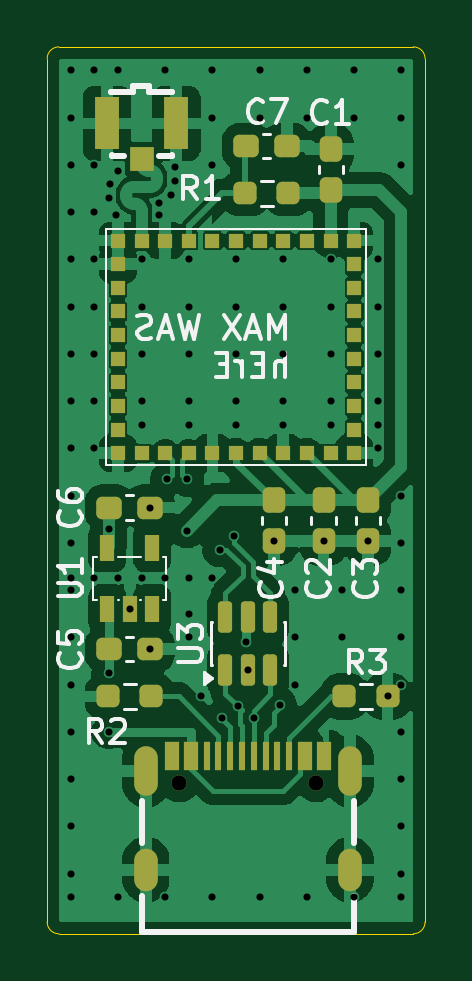
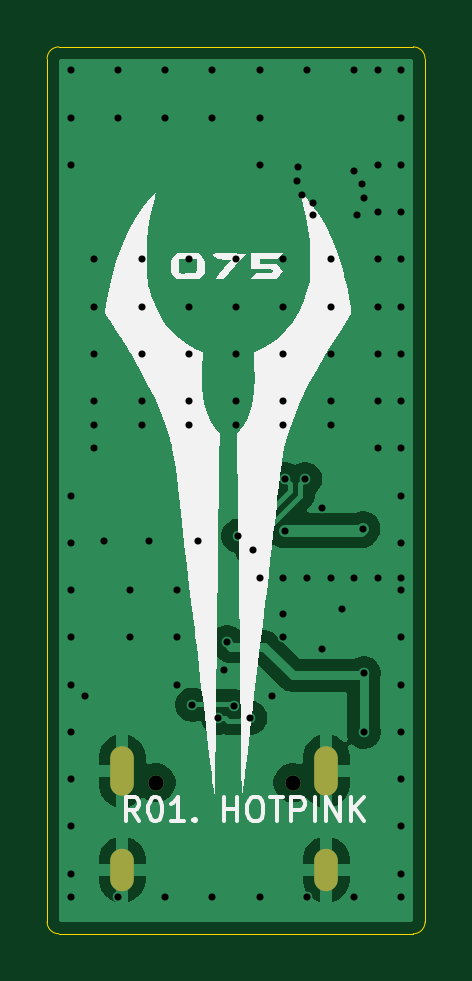
Circuit board: 11 layer files. Board 16.0 x 37.5 mm.
- bottom_copper: HALOW-USB-B_Cu.gbr (30239 bytes)
- bottom_mask: HALOW-USB-B_Mask.gbr (734 bytes)
- paste: HALOW-USB-B_Paste.gbr (466 bytes)
- bottom_silk: HALOW-USB-B_Silkscreen.gbr (15647 bytes)
- outline: HALOW-USB-Edge_Cuts.gbr (1002 bytes)
- top_copper: HALOW-USB-F_Cu.gbr (88320 bytes)
- top_mask: HALOW-USB-F_Mask.gbr (4538 bytes)
- paste: HALOW-USB-F_Paste.gbr (4287 bytes)
- top_silk: HALOW-USB-F_Silkscreen.gbr (20189 bytes)
- drill: HALOW-USB-NPTH.drl (283 bytes)
- drill: HALOW-USB-PTH.drl (2521 bytes)

=== bottom_copper: HALOW-USB-B_Cu.gbr (30239 bytes, source omitted) ===
=== bottom_mask: HALOW-USB-B_Mask.gbr ===
%TF.GenerationSoftware,KiCad,Pcbnew,9.0.6-1.fc42*%
%TF.CreationDate,2025-12-19T16:16:41-05:00*%
%TF.ProjectId,HALOW-USB,48414c4f-572d-4555-9342-2e6b69636164,rev?*%
%TF.SameCoordinates,Original*%
%TF.FileFunction,Soldermask,Bot*%
%TF.FilePolarity,Negative*%
%FSLAX46Y46*%
G04 Gerber Fmt 4.6, Leading zero omitted, Abs format (unit mm)*
G04 Created by KiCad (PCBNEW 9.0.6-1.fc42) date 2025-12-19 16:16:41*
%MOMM*%
%LPD*%
G01*
G04 APERTURE LIST*
%ADD10C,0.650000*%
%ADD11O,1.000000X2.100000*%
%ADD12O,1.000000X1.800000*%
G04 APERTURE END LIST*
D10*
%TO.C,U2*%
X120600000Y-107152500D03*
X126390000Y-107152500D03*
D11*
X119180000Y-106652500D03*
X127820000Y-106652500D03*
D12*
X127820000Y-110832500D03*
X119180000Y-110832500D03*
%TD*%
M02*

=== paste: HALOW-USB-B_Paste.gbr ===
%TF.GenerationSoftware,KiCad,Pcbnew,9.0.6-1.fc42*%
%TF.CreationDate,2025-12-19T16:16:41-05:00*%
%TF.ProjectId,HALOW-USB,48414c4f-572d-4555-9342-2e6b69636164,rev?*%
%TF.SameCoordinates,Original*%
%TF.FileFunction,Paste,Bot*%
%TF.FilePolarity,Positive*%
%FSLAX46Y46*%
G04 Gerber Fmt 4.6, Leading zero omitted, Abs format (unit mm)*
G04 Created by KiCad (PCBNEW 9.0.6-1.fc42) date 2025-12-19 16:16:41*
%MOMM*%
%LPD*%
G01*
G04 APERTURE LIST*
G04 APERTURE END LIST*
M02*

=== bottom_silk: HALOW-USB-B_Silkscreen.gbr (15647 bytes, source omitted) ===
=== outline: HALOW-USB-Edge_Cuts.gbr ===
%TF.GenerationSoftware,KiCad,Pcbnew,9.0.6-1.fc42*%
%TF.CreationDate,2025-12-19T16:16:41-05:00*%
%TF.ProjectId,HALOW-USB,48414c4f-572d-4555-9342-2e6b69636164,rev?*%
%TF.SameCoordinates,Original*%
%TF.FileFunction,Profile,NP*%
%FSLAX46Y46*%
G04 Gerber Fmt 4.6, Leading zero omitted, Abs format (unit mm)*
G04 Created by KiCad (PCBNEW 9.0.6-1.fc42) date 2025-12-19 16:16:41*
%MOMM*%
%LPD*%
G01*
G04 APERTURE LIST*
%TA.AperFunction,Profile*%
%ADD10C,0.050000*%
%TD*%
G04 APERTURE END LIST*
D10*
X115500000Y-113546447D02*
X130500000Y-113546447D01*
X131000000Y-113046400D02*
X131000000Y-76500000D01*
X131000000Y-113046447D02*
G75*
G02*
X130500000Y-113546447I-500000J0D01*
G01*
X115500000Y-113546447D02*
G75*
G02*
X115000000Y-113046447I0J500000D01*
G01*
X130500000Y-76000000D02*
G75*
G02*
X131000000Y-76500000I0J-500000D01*
G01*
X115000000Y-76500000D02*
G75*
G02*
X115500000Y-76000000I500000J0D01*
G01*
X130500000Y-76000000D02*
X115500000Y-76000000D01*
X115000000Y-76500000D02*
X115000000Y-113039545D01*
M02*

=== top_copper: HALOW-USB-F_Cu.gbr (88320 bytes, source omitted) ===
=== top_mask: HALOW-USB-F_Mask.gbr ===
%TF.GenerationSoftware,KiCad,Pcbnew,9.0.6-1.fc42*%
%TF.CreationDate,2025-12-19T16:16:41-05:00*%
%TF.ProjectId,HALOW-USB,48414c4f-572d-4555-9342-2e6b69636164,rev?*%
%TF.SameCoordinates,Original*%
%TF.FileFunction,Soldermask,Top*%
%TF.FilePolarity,Negative*%
%FSLAX46Y46*%
G04 Gerber Fmt 4.6, Leading zero omitted, Abs format (unit mm)*
G04 Created by KiCad (PCBNEW 9.0.6-1.fc42) date 2025-12-19 16:16:41*
%MOMM*%
%LPD*%
G01*
G04 APERTURE LIST*
G04 Aperture macros list*
%AMRoundRect*
0 Rectangle with rounded corners*
0 $1 Rounding radius*
0 $2 $3 $4 $5 $6 $7 $8 $9 X,Y pos of 4 corners*
0 Add a 4 corners polygon primitive as box body*
4,1,4,$2,$3,$4,$5,$6,$7,$8,$9,$2,$3,0*
0 Add four circle primitives for the rounded corners*
1,1,$1+$1,$2,$3*
1,1,$1+$1,$4,$5*
1,1,$1+$1,$6,$7*
1,1,$1+$1,$8,$9*
0 Add four rect primitives between the rounded corners*
20,1,$1+$1,$2,$3,$4,$5,0*
20,1,$1+$1,$4,$5,$6,$7,0*
20,1,$1+$1,$6,$7,$8,$9,0*
20,1,$1+$1,$8,$9,$2,$3,0*%
G04 Aperture macros list end*
%ADD10R,0.600000X1.100000*%
%ADD11C,0.650000*%
%ADD12O,1.000000X2.100000*%
%ADD13O,1.000000X1.800000*%
%ADD14R,0.600000X1.240000*%
%ADD15R,0.300000X1.240000*%
%ADD16RoundRect,0.237500X-0.237500X0.300000X-0.237500X-0.300000X0.237500X-0.300000X0.237500X0.300000X0*%
%ADD17RoundRect,0.150000X0.150000X-0.512500X0.150000X0.512500X-0.150000X0.512500X-0.150000X-0.512500X0*%
%ADD18RoundRect,0.237500X0.250000X0.237500X-0.250000X0.237500X-0.250000X-0.237500X0.250000X-0.237500X0*%
%ADD19RoundRect,0.237500X-0.250000X-0.237500X0.250000X-0.237500X0.250000X0.237500X-0.250000X0.237500X0*%
%ADD20R,1.000000X1.050000*%
%ADD21R,1.050000X2.200000*%
%ADD22RoundRect,0.237500X0.237500X-0.300000X0.237500X0.300000X-0.237500X0.300000X-0.237500X-0.300000X0*%
%ADD23RoundRect,0.237500X-0.300000X-0.237500X0.300000X-0.237500X0.300000X0.237500X-0.300000X0.237500X0*%
%ADD24R,0.600000X0.600000*%
G04 APERTURE END LIST*
D10*
%TO.C,U1*%
X117550000Y-97200000D03*
X119450000Y-97200000D03*
X119450000Y-99800000D03*
X118500000Y-99800000D03*
X117550000Y-99800000D03*
%TD*%
D11*
%TO.C,U2*%
X120600000Y-107152500D03*
X126390000Y-107152500D03*
D12*
X119180000Y-106652500D03*
X127820000Y-106652500D03*
D13*
X127820000Y-110832500D03*
X119180000Y-110832500D03*
D14*
X120300000Y-106032500D03*
X121100000Y-106032500D03*
D15*
X122250000Y-106032500D03*
X123250000Y-106032500D03*
X123750000Y-106032500D03*
X124750000Y-106032500D03*
D14*
X126700000Y-106032500D03*
X125900000Y-106032500D03*
D15*
X125250000Y-106032500D03*
X124250000Y-106032500D03*
X122750000Y-106032500D03*
X121750000Y-106032500D03*
%TD*%
D16*
%TO.C,C2*%
X126700000Y-95200000D03*
X126700000Y-96925000D03*
%TD*%
D17*
%TO.C,U3*%
X122550000Y-102400000D03*
X123500000Y-102400000D03*
X124450000Y-102400000D03*
X124450000Y-100125000D03*
X123500000Y-100125000D03*
X122550000Y-100125000D03*
%TD*%
D18*
%TO.C,R2*%
X119412500Y-103500000D03*
X117587500Y-103500000D03*
%TD*%
D19*
%TO.C,R3*%
X127587500Y-103500000D03*
X129412500Y-103500000D03*
%TD*%
D16*
%TO.C,C3*%
X128600000Y-95200000D03*
X128600000Y-96925000D03*
%TD*%
D20*
%TO.C,JP1*%
X119000000Y-80760000D03*
D21*
X117530000Y-79240000D03*
X120470000Y-79240000D03*
%TD*%
D22*
%TO.C,C1*%
X127000000Y-82062500D03*
X127000000Y-80337500D03*
%TD*%
D23*
%TO.C,C7*%
X123437500Y-80200000D03*
X125162500Y-80200000D03*
%TD*%
%TO.C,C6*%
X117637500Y-95500000D03*
X119362500Y-95500000D03*
%TD*%
D22*
%TO.C,C4*%
X124600000Y-96925000D03*
X124600000Y-95200000D03*
%TD*%
D24*
%TO.C,MM8108-MF1*%
X118000000Y-84200000D03*
X119000000Y-84200000D03*
X120000000Y-84200000D03*
X121000000Y-84200000D03*
X122000000Y-84200000D03*
X123000000Y-84200000D03*
X124000000Y-84200000D03*
X125000000Y-84200000D03*
X126000000Y-84200000D03*
X127000000Y-84200000D03*
X128000000Y-84200000D03*
X128000000Y-85200000D03*
X128000000Y-86200000D03*
X128000000Y-87200000D03*
X128000000Y-88200000D03*
X128000000Y-89200000D03*
X128000000Y-90200000D03*
X128000000Y-91200000D03*
X128000000Y-92200000D03*
X128000000Y-93200000D03*
X127000000Y-93200000D03*
X126000000Y-93200000D03*
X125000000Y-93200000D03*
X124000000Y-93200000D03*
X123000000Y-93200000D03*
X122000000Y-93200000D03*
X121000000Y-93200000D03*
X120000000Y-93200000D03*
X119000000Y-93200000D03*
X118000000Y-93200000D03*
X118000000Y-92200000D03*
X118000000Y-91200000D03*
X118000000Y-90200000D03*
X118000000Y-89200000D03*
X118000000Y-88200000D03*
X118000000Y-87200000D03*
X118000000Y-86200000D03*
X118000000Y-85200000D03*
%TD*%
D18*
%TO.C,R1*%
X125212500Y-82200000D03*
X123387500Y-82200000D03*
%TD*%
D23*
%TO.C,C5*%
X117637500Y-101500000D03*
X119362500Y-101500000D03*
%TD*%
M02*

=== paste: HALOW-USB-F_Paste.gbr ===
%TF.GenerationSoftware,KiCad,Pcbnew,9.0.6-1.fc42*%
%TF.CreationDate,2025-12-19T16:16:41-05:00*%
%TF.ProjectId,HALOW-USB,48414c4f-572d-4555-9342-2e6b69636164,rev?*%
%TF.SameCoordinates,Original*%
%TF.FileFunction,Paste,Top*%
%TF.FilePolarity,Positive*%
%FSLAX46Y46*%
G04 Gerber Fmt 4.6, Leading zero omitted, Abs format (unit mm)*
G04 Created by KiCad (PCBNEW 9.0.6-1.fc42) date 2025-12-19 16:16:41*
%MOMM*%
%LPD*%
G01*
G04 APERTURE LIST*
G04 Aperture macros list*
%AMRoundRect*
0 Rectangle with rounded corners*
0 $1 Rounding radius*
0 $2 $3 $4 $5 $6 $7 $8 $9 X,Y pos of 4 corners*
0 Add a 4 corners polygon primitive as box body*
4,1,4,$2,$3,$4,$5,$6,$7,$8,$9,$2,$3,0*
0 Add four circle primitives for the rounded corners*
1,1,$1+$1,$2,$3*
1,1,$1+$1,$4,$5*
1,1,$1+$1,$6,$7*
1,1,$1+$1,$8,$9*
0 Add four rect primitives between the rounded corners*
20,1,$1+$1,$2,$3,$4,$5,0*
20,1,$1+$1,$4,$5,$6,$7,0*
20,1,$1+$1,$6,$7,$8,$9,0*
20,1,$1+$1,$8,$9,$2,$3,0*%
G04 Aperture macros list end*
%ADD10R,0.600000X1.100000*%
%ADD11R,0.600000X1.240000*%
%ADD12R,0.300000X1.240000*%
%ADD13RoundRect,0.237500X-0.237500X0.300000X-0.237500X-0.300000X0.237500X-0.300000X0.237500X0.300000X0*%
%ADD14RoundRect,0.150000X0.150000X-0.512500X0.150000X0.512500X-0.150000X0.512500X-0.150000X-0.512500X0*%
%ADD15RoundRect,0.237500X0.250000X0.237500X-0.250000X0.237500X-0.250000X-0.237500X0.250000X-0.237500X0*%
%ADD16RoundRect,0.237500X-0.250000X-0.237500X0.250000X-0.237500X0.250000X0.237500X-0.250000X0.237500X0*%
%ADD17R,1.000000X1.050000*%
%ADD18R,1.050000X2.200000*%
%ADD19RoundRect,0.237500X0.237500X-0.300000X0.237500X0.300000X-0.237500X0.300000X-0.237500X-0.300000X0*%
%ADD20RoundRect,0.237500X-0.300000X-0.237500X0.300000X-0.237500X0.300000X0.237500X-0.300000X0.237500X0*%
%ADD21R,0.600000X0.600000*%
G04 APERTURE END LIST*
D10*
%TO.C,U1*%
X117550000Y-97200000D03*
X119450000Y-97200000D03*
X119450000Y-99800000D03*
X118500000Y-99800000D03*
X117550000Y-99800000D03*
%TD*%
D11*
%TO.C,U2*%
X120300000Y-106032500D03*
X121100000Y-106032500D03*
D12*
X122250000Y-106032500D03*
X123250000Y-106032500D03*
X123750000Y-106032500D03*
X124750000Y-106032500D03*
D11*
X126700000Y-106032500D03*
X125900000Y-106032500D03*
D12*
X125250000Y-106032500D03*
X124250000Y-106032500D03*
X122750000Y-106032500D03*
X121750000Y-106032500D03*
%TD*%
D13*
%TO.C,C2*%
X126700000Y-95200000D03*
X126700000Y-96925000D03*
%TD*%
D14*
%TO.C,U3*%
X122550000Y-102400000D03*
X123500000Y-102400000D03*
X124450000Y-102400000D03*
X124450000Y-100125000D03*
X123500000Y-100125000D03*
X122550000Y-100125000D03*
%TD*%
D15*
%TO.C,R2*%
X119412500Y-103500000D03*
X117587500Y-103500000D03*
%TD*%
D16*
%TO.C,R3*%
X127587500Y-103500000D03*
X129412500Y-103500000D03*
%TD*%
D13*
%TO.C,C3*%
X128600000Y-95200000D03*
X128600000Y-96925000D03*
%TD*%
D17*
%TO.C,JP1*%
X119000000Y-80760000D03*
D18*
X117530000Y-79240000D03*
X120470000Y-79240000D03*
%TD*%
D19*
%TO.C,C1*%
X127000000Y-82062500D03*
X127000000Y-80337500D03*
%TD*%
D20*
%TO.C,C7*%
X123437500Y-80200000D03*
X125162500Y-80200000D03*
%TD*%
%TO.C,C6*%
X117637500Y-95500000D03*
X119362500Y-95500000D03*
%TD*%
D19*
%TO.C,C4*%
X124600000Y-96925000D03*
X124600000Y-95200000D03*
%TD*%
D21*
%TO.C,MM8108-MF1*%
X118000000Y-84200000D03*
X119000000Y-84200000D03*
X120000000Y-84200000D03*
X121000000Y-84200000D03*
X122000000Y-84200000D03*
X123000000Y-84200000D03*
X124000000Y-84200000D03*
X125000000Y-84200000D03*
X126000000Y-84200000D03*
X127000000Y-84200000D03*
X128000000Y-84200000D03*
X128000000Y-85200000D03*
X128000000Y-86200000D03*
X128000000Y-87200000D03*
X128000000Y-88200000D03*
X128000000Y-89200000D03*
X128000000Y-90200000D03*
X128000000Y-91200000D03*
X128000000Y-92200000D03*
X128000000Y-93200000D03*
X127000000Y-93200000D03*
X126000000Y-93200000D03*
X125000000Y-93200000D03*
X124000000Y-93200000D03*
X123000000Y-93200000D03*
X122000000Y-93200000D03*
X121000000Y-93200000D03*
X120000000Y-93200000D03*
X119000000Y-93200000D03*
X118000000Y-93200000D03*
X118000000Y-92200000D03*
X118000000Y-91200000D03*
X118000000Y-90200000D03*
X118000000Y-89200000D03*
X118000000Y-88200000D03*
X118000000Y-87200000D03*
X118000000Y-86200000D03*
X118000000Y-85200000D03*
%TD*%
D15*
%TO.C,R1*%
X125212500Y-82200000D03*
X123387500Y-82200000D03*
%TD*%
D20*
%TO.C,C5*%
X117637500Y-101500000D03*
X119362500Y-101500000D03*
%TD*%
M02*

=== top_silk: HALOW-USB-F_Silkscreen.gbr (20189 bytes, source omitted) ===
=== drill: HALOW-USB-NPTH.drl ===
M48
; DRILL file {KiCad 9.0.6-1.fc42} date 2025-12-19T16:16:36-0500
; FORMAT={-:-/ absolute / metric / decimal}
; #@! TF.CreationDate,2025-12-19T16:16:36-05:00
; #@! TF.GenerationSoftware,Kicad,Pcbnew,9.0.6-1.fc42
; #@! TF.FileFunction,NonPlated,1,2,NPTH
FMAT,2
METRIC
%
G90
G05
M30

=== drill: HALOW-USB-PTH.drl ===
M48
; DRILL file {KiCad 9.0.6-1.fc42} date 2025-12-19T16:16:36-0500
; FORMAT={-:-/ absolute / metric / decimal}
; #@! TF.CreationDate,2025-12-19T16:16:36-05:00
; #@! TF.GenerationSoftware,Kicad,Pcbnew,9.0.6-1.fc42
; #@! TF.FileFunction,Plated,1,2,PTH
FMAT,2
METRIC
; #@! TA.AperFunction,Plated,PTH,ViaDrill
T1C0.300
; #@! TA.AperFunction,Plated,PTH,ComponentDrill
T2C0.600
; #@! TA.AperFunction,Plated,PTH,ComponentDrill
T3C0.650
%
G90
G05
T1
X116.0Y-77.0
X116.0Y-79.0
X116.0Y-81.0
X116.0Y-83.0
X116.0Y-85.0
X116.0Y-87.0
X116.0Y-89.0
X116.0Y-91.0
X116.0Y-93.0
X116.0Y-95.0
X116.0Y-97.0
X116.0Y-98.5
X116.0Y-99.0
X116.0Y-101.0
X116.0Y-103.0
X116.0Y-105.0
X116.0Y-107.0
X116.0Y-109.0
X116.0Y-111.0
X116.0Y-112.0
X117.0Y-77.0
X117.0Y-81.0
X117.0Y-83.0
X117.0Y-85.0
X117.0Y-87.0
X117.0Y-89.0
X117.0Y-91.0
X117.0Y-93.0
X117.0Y-98.5
X117.6Y-82.4
X117.6Y-102.525
X117.6Y-105.0
X117.637Y-96.4
X117.65Y-81.8
X117.9Y-83.1
X118.0Y-77.0
X118.0Y-81.25
X118.0Y-98.5
X118.0Y-112.0
X118.5Y-99.8
X119.0Y-85.0
X119.0Y-87.0
X119.0Y-89.0
X119.0Y-91.0
X119.0Y-92.0
X119.0Y-98.5
X119.362Y-95.5
X119.362Y-101.5
X119.725Y-82.625
X119.75Y-83.125
X120.0Y-77.0
X120.0Y-98.5
X120.0Y-112.0
X120.075Y-94.309
X120.225Y-82.275
X120.4Y-81.1
X120.425Y-81.675
X120.917Y-96.483
X120.925Y-94.309
X121.0Y-85.0
X121.0Y-87.0
X121.0Y-89.0
X121.0Y-91.0
X121.0Y-92.0
X121.0Y-98.5
X121.0Y-100.0
X121.0Y-101.0
X121.5Y-103.5
X122.0Y-77.0
X122.0Y-79.0
X122.0Y-81.0
X122.0Y-98.5
X122.0Y-112.0
X122.299Y-97.301
X122.4Y-104.4
X122.901Y-96.699
X123.0Y-85.0
X123.0Y-87.0
X123.0Y-89.0
X123.0Y-91.0
X123.0Y-92.0
X123.078Y-103.922
X123.4Y-101.2
X123.5Y-102.4
X123.75Y-104.4
X124.0Y-77.0
X124.0Y-79.0
X124.0Y-112.0
X124.6Y-96.925
X124.846Y-103.846
X125.0Y-85.0
X125.0Y-87.0
X125.0Y-89.0
X125.0Y-91.0
X125.0Y-92.0
X125.5Y-99.0
X125.5Y-101.0
X125.5Y-103.0
X126.0Y-77.0
X126.0Y-79.0
X126.0Y-112.0
X126.7Y-96.925
X127.0Y-85.0
X127.0Y-87.0
X127.0Y-89.0
X127.0Y-91.0
X127.0Y-92.0
X127.5Y-99.0
X127.5Y-101.0
X128.0Y-77.0
X128.0Y-79.0
X128.0Y-112.0
X128.6Y-96.925
X129.0Y-85.0
X129.0Y-87.0
X129.0Y-89.0
X129.0Y-91.0
X129.0Y-92.0
X129.0Y-93.0
X129.412Y-103.5
X130.0Y-77.0
X130.0Y-79.0
X130.0Y-81.0
X130.0Y-95.0
X130.0Y-97.0
X130.0Y-99.0
X130.0Y-101.0
X130.0Y-103.0
X130.0Y-105.0
X130.0Y-107.0
X130.0Y-109.0
X130.0Y-111.0
X130.0Y-112.0
T3
X120.6Y-107.152
X126.39Y-107.152
T2
G00X119.18Y-106.103
M15
G01X119.18Y-107.202
M16
G05
G00X119.18Y-110.433
M15
G01X119.18Y-111.232
M16
G05
G00X127.82Y-106.103
M15
G01X127.82Y-107.202
M16
G05
G00X127.82Y-110.433
M15
G01X127.82Y-111.232
M16
G05
M30

